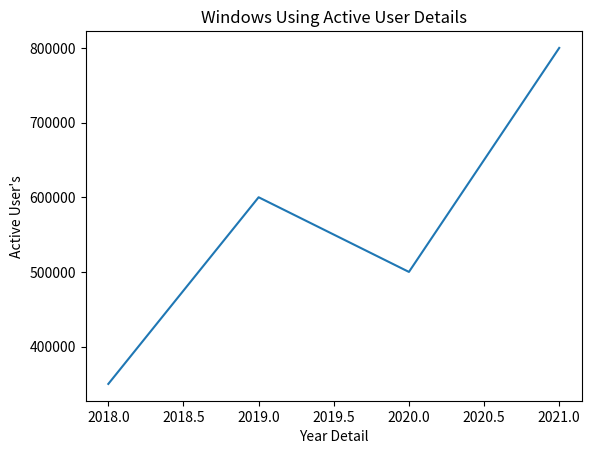

Recreate this plot in Python.
import matplotlib.pyplot as plt
x = [2018, 2019, 2020, 2021]
y = [350000, 600000, 500000, 800000]
plt.plot(x,y)
plt.xlabel("Year Detail")
plt.ylabel("Active User's")
plt.title("Windows Using Active User Details")
plt.show()